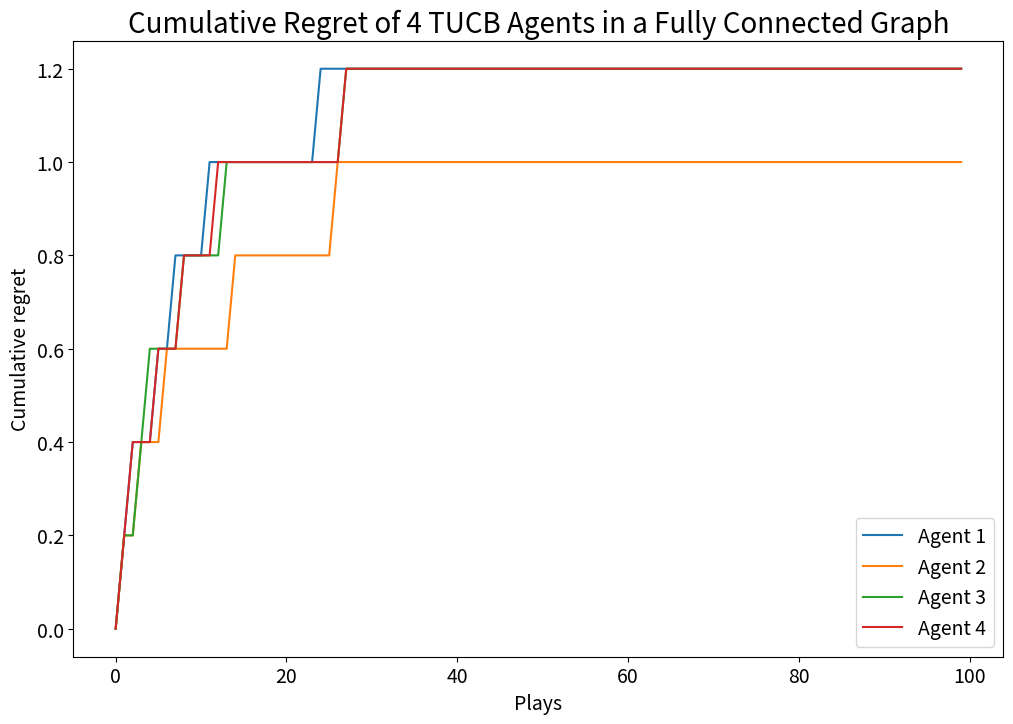

This chart was generated by the following Python code:
import numpy as np
import random

class TUCB():
    '''Simple class implementing the Target-UCB algorithm on a k-armed bandit.'''
    
    def __init__(self, nbr_neighbours, reward_fn=None, delta=0.2):
        if(nbr_neighbours < 1):
            print("Error: at least one neighbour required")
            return -1
        
        # injected reward function
        self.reward_fn = reward_fn if reward_fn is not None else self._default_reward_fn
        self.delta = delta

        #number of neighbours
        self.neighbours = nbr_neighbours
        
        #number of own plays for arms 0 and 1
        self.nb_plays = [0,0]
        
        #number of target plays (averaged over neighbours)
        self.targets = [0,0]
        
        #average reward
        self.avg_reward = [0,0]
        
        #step (play) number
        self.t = 0
        
        #cumulative regret
        self.cumul_regret = []
        
        #np.random.seed(1)
    
    def getNextAction(self, prev_actions = []):
        '''Takes list of previous play actions from neighbours and outputs a new action'''
        
        self.t += 1
        
        if(len(prev_actions) != self.neighbours):
            print("Error: Number of neighbours and number of neighbour actions does not match")
            return -1
        #update target plays
        if(self.t > 1):
            for a in prev_actions:
                if(a == 0):
                    self.targets[0] += 1/self.neighbours
                elif(a == 1):
                    self.targets[1] += 1/self.neighbours
        
        if(self.nb_plays[0] == 0):
            #play arm 0 for the first time
            action = 0
        elif(self.nb_plays[1] == 0):
            #play arm 1 for the first time
            action = 1
        else:            
            #get estimation optimism:
            est_opt = [0,0]
            est_opt[0] = np.sqrt(2*np.log(self.t)/self.nb_plays[0])
            est_opt[1] = np.sqrt(2*np.log(self.t)/self.nb_plays[1])
            
            #get target optimism
            target_opt = [0,0]
            target_opt[0] = np.sqrt((self.targets[0]-self.nb_plays[0])/self.targets[0]) if (self.targets[0] > 0 and (self.targets[0]-self.nb_plays[0]) > 0) else 0
            target_opt[1] = np.sqrt((self.targets[1]-self.nb_plays[1])/self.targets[1]) if (self.targets[1] > 0 and (self.targets[1]-self.nb_plays[1]) > 0) else 0
            
            #get action values
            Q = [0,0]
            Q[0] = self.avg_reward[0] + est_opt[0]*target_opt[0]
            Q[1] = self.avg_reward[1] + est_opt[1]*target_opt[1]
            
            #get action
            if (Q[0] != Q[1]):
                action = np.argmax(Q)
            else:
                #tie breaker
                action = random.choice([0,1])
        
        step_reward = self.reward_fn(action)
        
        #update values
        if(action == 0):
            self.nb_plays[0] += 1
            self.avg_reward[0] += (step_reward - self.avg_reward[0])/self.nb_plays[0]
            
            #no added regret since arm 0 is optimal
            step_regret = 0
        elif(action == 1):
            self.nb_plays[1] += 1
            self.avg_reward[1] += (step_reward - self.avg_reward[1])/self.nb_plays[1]
            
            #add regret according to the expected gap
            step_regret = self.delta
        
        if(self.t > 1):
            self.cumul_regret.append(self.cumul_regret[-1] + step_regret)
        else:
            self.cumul_regret.append(step_regret)
        
        return action
        
    def _default_reward_fn(self, arm_played):
        win_rate = [0.6, 0.4]
        pull = np.random.rand()
        if(arm_played == 0 and pull < win_rate[0]):
            return 1
        elif(arm_played == 1 and pull < win_rate[1]):
            return 1
        return 0

    def getReward(self, arm_played):
        return self.reward_fn(arm_played)


def main():
    import matplotlib.pyplot as plt
    
    '''Runs a fully-connected graph of 4 TUCB agents for 100 plays'''
    agents = []
    actions = []
    
    for i in range(0,4):
        agents.append(TUCB(3))
        actions.append(0)
    #get 100 runs
    for t in range(0,100):
        #copy list of previous action
        prev_act = list(actions)

        for i in range(0,len(agents)):
            actions[i] = agents[i].getNextAction(prev_act[0:i]+prev_act[(i+1):])
     
    plt.figure(figsize=(12,8))
    i=1
    for a in agents:
        plt.plot(a.cumul_regret, label = "Agent " + str(i))
        i += 1
    plt.xlabel("Plays", fontsize = 14)
    plt.ylabel("Cumulative regret", fontsize = 14)
    plt.xticks(fontsize = 14)
    plt.yticks(fontsize = 14)
    plt.legend(fontsize = 14)
    plt.title("Cumulative Regret of 4 TUCB Agents in a Fully Connected Graph", fontsize = 20)
    plt.savefig("TUCB_cumul_regret.png")
    plt.show()
    

if __name__ == "__main__":
    main()
